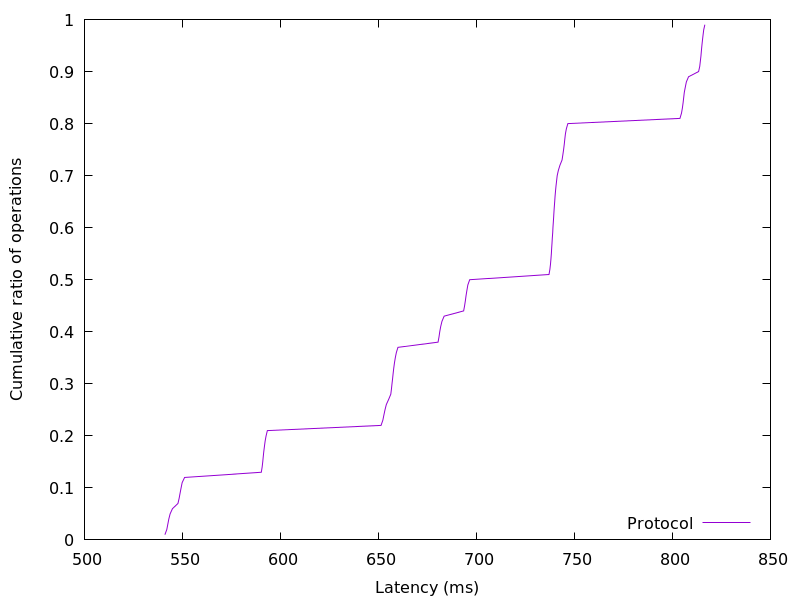

Data behind this chart, as committed beside it:
541.044736, 0.01
542, 0.02
542.5, 0.03
543, 0.04
543.7, 0.05
544.9, 0.06
547.7, 0.07
548.3, 0.08
548.8, 0.09
549.3, 0.1
549.8, 0.11
551.1, 0.12
590.2, 0.13
590.7, 0.14
591, 0.15
591.2, 0.16
591.5, 0.17
591.8, 0.18
592.2, 0.19
592.7, 0.2
593.3, 0.21
651.3, 0.22
652.2, 0.23
652.8, 0.24
653.4, 0.25
654, 0.26
655.2, 0.27
656.3, 0.28
656.6, 0.29
656.9, 0.3
657.2, 0.31
657.5, 0.32
657.8, 0.33
658.2, 0.34
658.6, 0.35
659.1, 0.36
659.9, 0.37
680.4, 0.38
680.9, 0.39
681.3, 0.4
681.8, 0.41
682.4, 0.42
683.5, 0.43
693.5, 0.44
693.9, 0.45
694.4, 0.46
694.7, 0.47
695.1, 0.48
695.6, 0.49
696.5, 0.5
737, 0.51
737.5, 0.52
737.8, 0.53
738, 0.54
738.2, 0.55
738.4, 0.56
738.5, 0.57
738.7, 0.58
738.9, 0.59
739, 0.6
739.2, 0.61
... 38 more rows
